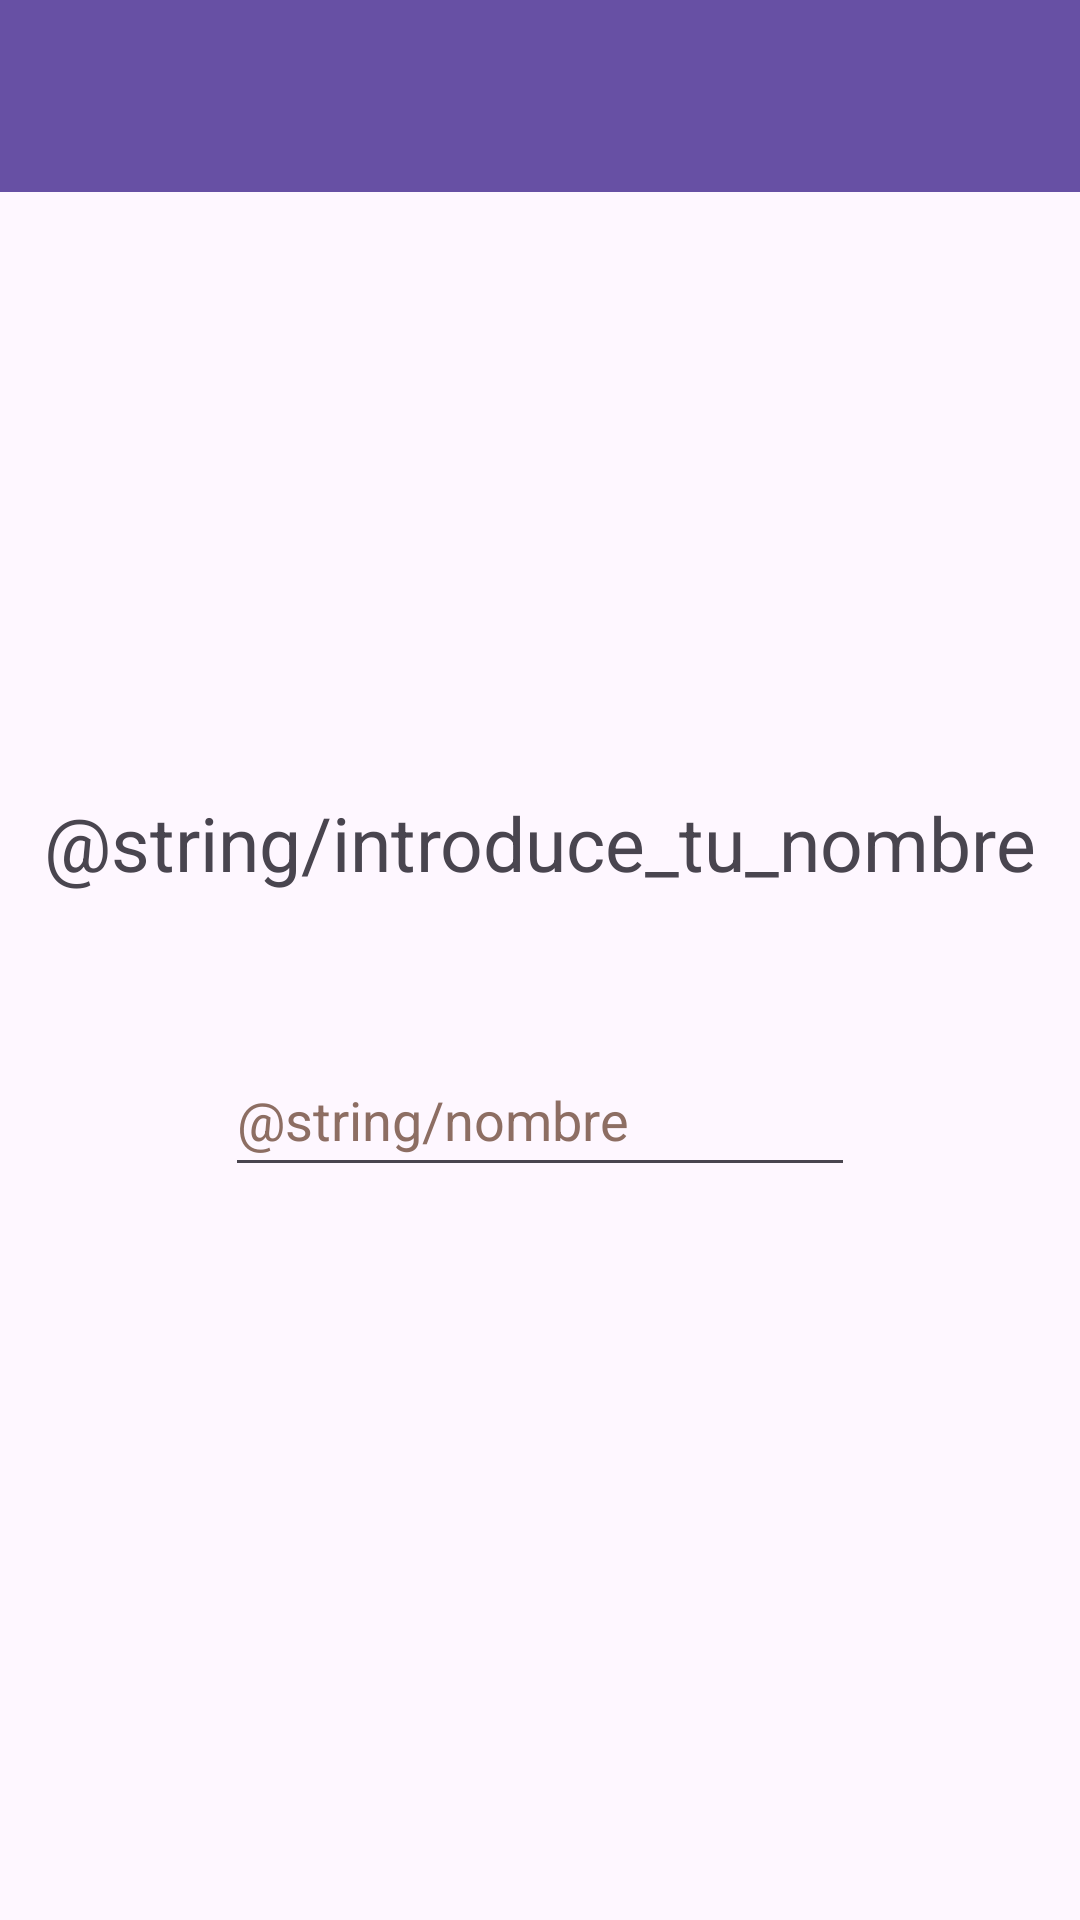

Here is an Android app screen rendered from its layout file. Give the layout XML and the strings, colors and styles it references.
<!-- AndroidManifest.xml: application theme Theme.MenusApp -->
<!-- res/layout/activity_ejer2_menu1.xml -->
<?xml version="1.0" encoding="utf-8"?>
<androidx.constraintlayout.widget.ConstraintLayout xmlns:android="http://schemas.android.com/apk/res/android"
    xmlns:app="http://schemas.android.com/apk/res-auto"
    xmlns:tools="http://schemas.android.com/tools"
    android:layout_width="match_parent"
    android:layout_height="match_parent"
    tools:context=".Ejer2Menu1Activity">

    <androidx.appcompat.widget.Toolbar
        android:id="@+id/menu1"
        android:layout_width="409dp"
        android:layout_height="wrap_content"
        android:background="?attr/colorPrimary"
        android:minHeight="?attr/actionBarSize"
        android:theme="?attr/actionBarTheme"
        app:layout_constraintEnd_toEndOf="parent"
        app:layout_constraintStart_toStartOf="parent"
        app:layout_constraintTop_toTopOf="parent" />

    <TextView
        android:id="@+id/textViewNombre1"
        android:layout_width="wrap_content"
        android:layout_height="wrap_content"
        android:layout_marginTop="200dp"
        android:text="@string/introduce_tu_nombre"
        android:textSize="25sp"
        app:layout_constraintEnd_toEndOf="parent"
        app:layout_constraintStart_toStartOf="parent"
        app:layout_constraintTop_toBottomOf="@+id/menu1"
         />

    <EditText
        android:id="@+id/nombre1"
        android:layout_width="wrap_content"
        android:layout_height="wrap_content"
        android:layout_marginTop="50dp"
        android:autofillHints=""
        android:ems="10"
        android:hint="@string/nombre"
        android:inputType="text"
        android:minHeight="48dp"
        android:textColorHint="#8D6E63"
        app:layout_constraintEnd_toEndOf="parent"
        app:layout_constraintStart_toStartOf="parent"
        app:layout_constraintTop_toBottomOf="@+id/textViewNombre1"
        tools:ignore="LabelFor" />
</androidx.constraintlayout.widget.ConstraintLayout>
<!-- resources referenced by this layout -->
<resources>
  <style name="Theme.MenusApp" parent="Base.Theme.MenusApp" />
  <style name="Base.Theme.MenusApp" parent="Theme.Material3.DayNight.NoActionBar">
          
          
      </style>
</resources>
